Run: headless pygame with SDL's dummy video driver; simulated clock (each Clock.tick advances the game by its frame time, no real sleeping); random seed 0; keys injected as events and as key.get_pressed() state; no mouse input.
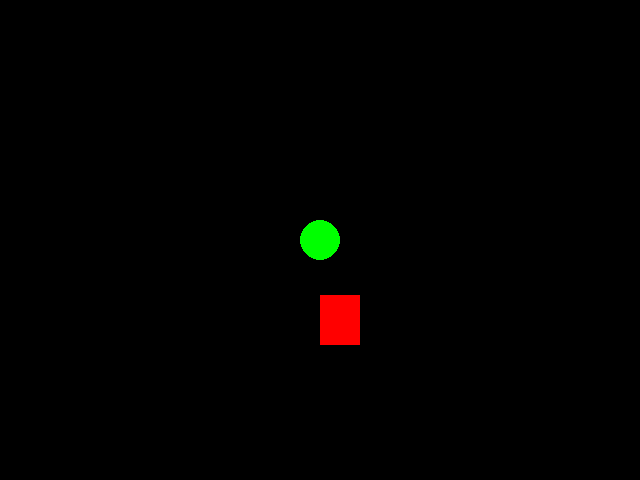
Frame 1 of 4 · flips 1–60 · no input
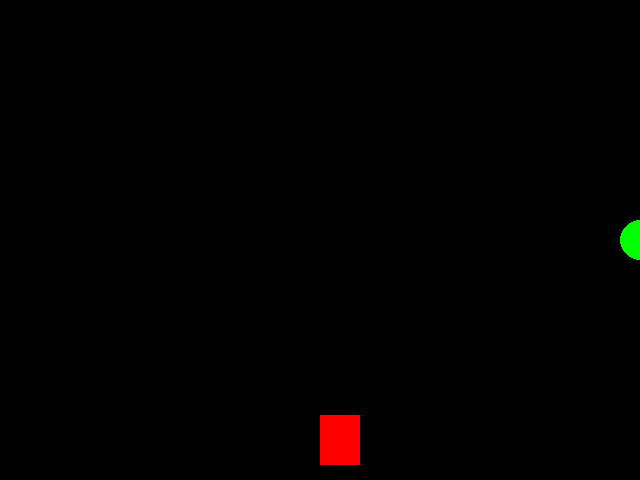
Frame 2 of 4 · flips 61–180 · tapped SPACE, RETURN · held RIGHT (→), D
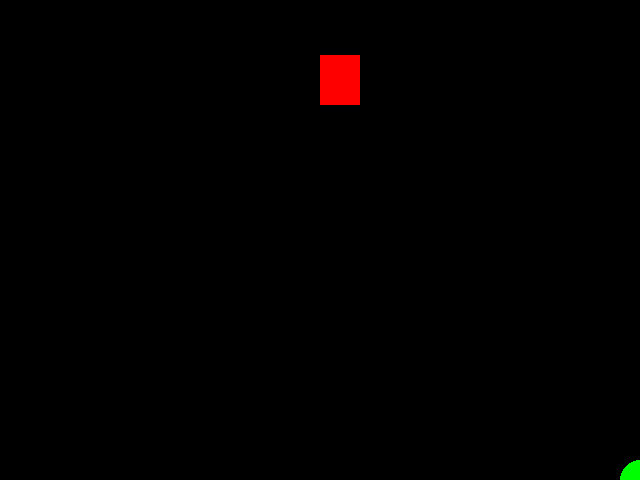
Frame 3 of 4 · flips 181–300 · held DOWN (↓), S
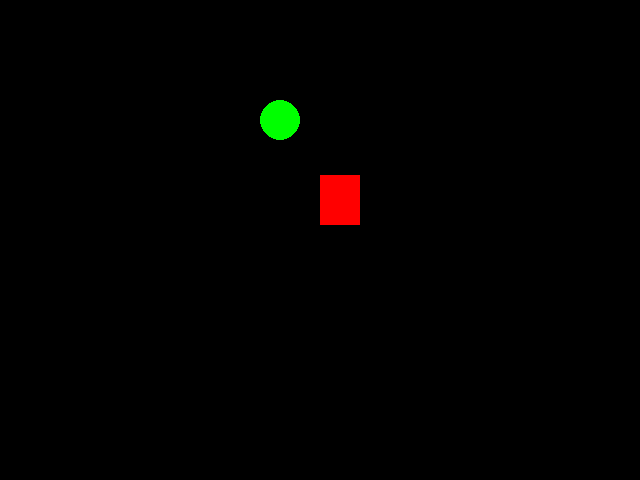
Frame 4 of 4 · flips 301–420 · held LEFT (←), A, UP (↑), W

The pygame program that drew these frames:

import pygame
from pygame.locals import *
from sys import exit

pygame.init()

Largura = 640
Altura = 480
x = Largura // 2
y = 0

x2_inicial = int(Largura * 0.50) # Define a posição inicial do círculo no eixo X, calculando 25% da largura da tela.
y2_inicial = Altura // 2

x2 = x2_inicial
y2 = y2_inicial

tela = pygame.display.set_mode((Largura, Altura))
pygame.display.set_caption("Jogo de Teste")
relogio = pygame.time.Clock()

velocidade = 3 # Define a velocidade de movimento do círculo, para atualizar sua posição com base nas teclas pressionadas pelo jogador.

while True:
    relogio.tick(60)
    tela.fill((0, 0, 0))
    for event in pygame.event.get():
        if event.type == QUIT:
            pygame.quit()
            exit()

        if event.type == KEYDOWN: # Verifica se uma tecla foi pressionada. o KEYDOWN é um evento que pede ao usuário para pressionar uma tecla e executa uma ação quando isso acontece, porém, se a tecla for liberada, o evento KEYUP é acionado. Isso significa que o código dentro desse bloco será executado apenas e apenas no momento que a tecla for pressionada.
            if event.key == K_ESCAPE: # Verifica se a tecla pressionada é a tecla "ESC". Se for, o jogo será encerrado.
                pygame.quit()
                exit()
            if event.key == K_SPACE: # Verifica se a tecla pressionada é a tecla "SPACE". Se for, o círculo será reposicionado para sua posição inicial.
                x2 = x2_inicial
                y2 = y2_inicial

    teclas = pygame.key.get_pressed() # Armazena o estado atual de todas as teclas do teclado, permitindo verificar quais teclas estão sendo pressionadas pelo jogador durante o loop principal do jogo.
    if teclas[K_a] or teclas[K_LEFT]: # Verifica se a tecla "A" ou a seta para a esquerda está sendo pressionada.
        x2 -= velocidade # Atualiza a posição do círculo no eixo X, movendo-o para a esquerda com base na velocidade definida.
    if teclas[K_d] or teclas[K_RIGHT]:
        x2 += velocidade
    if teclas[K_w] or teclas[K_UP]:
        y2 -= velocidade
    if teclas[K_s] or teclas[K_DOWN]:
        y2 += velocidade
    #faJFLASDJFALSDJFLADSKJFALSDJFAÇLJFLKJLÇSDJF

    x2 = max(0, min(Largura, x2)) # Garante que a posição do círculo no eixo X permaneça dentro dos limites da tela, evitando que ele saia da área visível. Os parênteses da função "min" limitam o valor máximo de x2 à largura da tela, enquanto a função "max" garante que o valor mínimo seja 0.
    y2 = max(0, min(Altura, y2)) # "max" é uma função que retorna o maior valor entre os dois argumentos fornecidos. Neste caso, ela garante que a posição do círculo no eixo Y não seja menor que 0, mantendo-o dentro da tela. "min" é uma função que retorna o menor valor entre os dois argumentos fornecidos, garantindo que a posição do círculo no eixo Y não ultrapasse a altura da tela.
    pygame.draw.circle(tela, (0, 255, 0), (x2, y2), 20) # Desenha um círculo verde na tela com raio de 20 pixels, centralizado na posição (x2, y2).

    pygame.draw.rect(tela, (255, 0, 0), (x, y, 40, 50))
    if y >= Altura:
        y = 0
    y += 5

    pygame.display.update()
